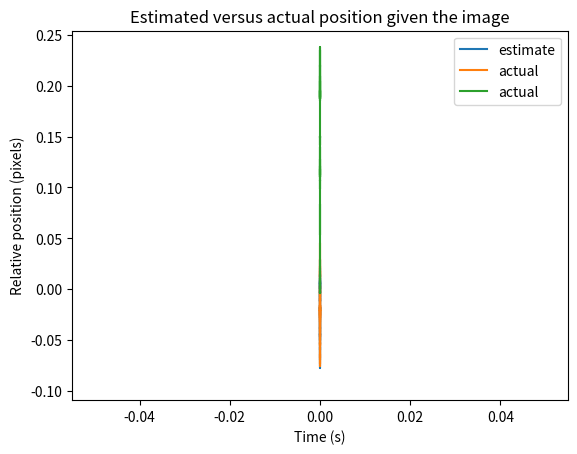

Source code (Python):
# Code for a particle filter
#
# A particle filter lets us sample the distribution of hidden states
#    given the observed state in a Markov chain where the hidden 
#    state is continuous valued.
# The file defines class prototypes to be implemented to run the filter

import numpy as np
import matplotlib.pyplot as plt


def gauss(X, s):
    """
    Gaussian PDF with sdev = s
    """
    return np.exp(- 0.5 * X ** 2 / s ** 2) / np.sqrt(2 * np.pi * s ** 2)


class PropDist:
    """
    Class prototype for proposal distributions
    """
    def __init__(self, _dim):
        """
        Create a proposal distribution object
        _dim = dimension of hidden state of the Markov model
        """
        self.dim = _dim
    
    def prob(self):
        return 0
    
    def sample(self, shape):
        return np.zeros(size = dim)


class InitPropDist(PropDist):
    def __init__(self, _dim):
        """
        Create an object for the proposal distribution for the first
            hidden state. 
        """
        PropDist.__init__(self, _dim)
    
    def prob(self, X0, Y0):
        """
        Return proposal probability q(X0|Y0)
        X0 - Hidden Initial State
        Y0 - Initial Observation
        """
        return 0
    
    def sample(self, Y0, N_S):
        """
        Sample from proposal distribution given Y0
        Y0 - Initial observation
        N_S - number of samples to return
        Returns samples as rows
        """
        return np.zeros((N_S, self.dim))


class GaussIPD(InitPropDist):
    def __init__(self, _sigma, _dim):
        """
        Create a simple Gaussian proposal distribution for the
            initial state:
        q(X_0|Y_0) = N(0, sigma)
        _sigma - variance
        _dim - dimension of hidden states
        """
        InitPropDist.__init__(self, _dim)
        self.sigma = _sigma
    
    def prob(self, X0, Y0):
        """
        Return the proposal probability q(X0|Y0)
        X0 - Initial hidden state
        Y0 - Initial observed state
        """
        return np.prod(gauss(X0, self.sigma), axis = 1)
    
    def sample(self, Y0, N_S):
        """
        Sample from proposal distribution given Y0
        Y0 - Initial observation
        N_S - number of samples to return
        Returns samples as rows
        """
        return self.sigma * np.random.randn(N_S, self.dim)


class TransPropDist(PropDist):
    def __init__(self, _dim):
        """
        Object for the proposal distribution for transitions between
            hidden states:
        q(Xc|Yc, Xp), 
        Xc - current hidden state
        Yc - current observed state
        Xp - previous hidden state
        """
        PropDist.__init__(self, _dim)
    
    def prob(self, Xc, Yc, Xp):
        """
        Return value of q(Xc|Yc, Xp)
        """
        return 0
    
    def sample(self, Yc, Xp):
        """
        Return samples Xc ~ q(Xc|Yc, Xp)
        Note Xp has rows that are samples and columns that are the
            dimensions of the hidden state
        """
        return np.zeros(Xp.shape)


class GaussTPD(TransPropDist):
    def __init__(self, _sigma, _dim):
        """
        Simple gaussian transition proposal distribution:
            q(Xc|Yc, Xp) ~ N(mu = Xp, sigma)
        _sigma - standard deviation for the proposal
        _dim - dimension of hidden state of the markov model
        """
        TransPropDist.__init__(self, _dim)
        self.sigma = _sigma
        
    def prob(self, Xc, Yc, Xp):
        """
        Returns the probability N(mu = Xp, sigma)(Xc)
        """
        return np.prod(gauss(Xc - Xp, self.sigma), axis = 1)
    
    def sample(self, Yc, Xp):
        """
        Samples from the proposal distribution
        Yc - Current observed state
        Xp - previous hidden state, each particle comes in as a row
        """
        return np.random.randn(*Xp.shape) * self.sigma + Xp


# In addition to proposal distributions, we have potentials that give us
#   the probabilities of the HMM transition and the emission probabilities

class Potential:
    """
    Simple Class prototype for potentials
    """
    def __init__(self):
        0
        
    def prob(self):
        return 0


class InitialPotential(Potential):
    """
    Class prototype for the prior on the initial hidden state of the HMM,
    p(X0)
    """
    def __init__(self, _dim):
        Potential.__init__(self)
        self.dim = _dim
        
    def prob(self, Xc):
        return 0


class GaussIP(InitialPotential):
    def __init__(self, _sigma, _dim):
        """
        Simple Prior for the initial hidden state
            p(X0) = N(0, _sigma)
        _sigma - standard deviation
        _dim - dimension of hidden state
        """
        self.sigma = _sigma
        InitialPotential.__init__(self, _dim)
    
    def prob(self, Xc):
        return np.prod(gauss(Xc, self.sigma), axis = 1)

class TransPotential(Potential):
    """
    Class prototype for the transition probability potential:
    p(Xc|Xp), Xc - current state, Xp - previous state
    """
    def __init__(self, _dim):
        Potential.__init__(self)
        self.dim = _dim
        
    def prob(self, Xc, Xp):
        """
        Return probability p(Xc|Xp)
        """
        return 0


class GaussTP(TransPotential):
    """
    Gaussian transition probability potential:
    p(Xc|Xp) = N(mu = Xp, sigma)
    """
    def __init__(self, _sigma, _dim):
        """
        _sigma - standard deviation
        _dim - dimension of hidden state
        """
        TransPotential.__init__(self, _dim)
        self.sigma = _sigma
        
    def prob(self, Xc, Xp):
        """
        Return p(Xc|Xp)
        """
        return np.prod(gauss(Xc - Xp, self.sigma), axis = 1)


class LikelihoodPotential(Potential):
    """
    Class prototype for likelihood function p(Yc|Xc)
    Yc - current observed state
    Xc - current hidden state
    """
    def __init__(self):
        Potential.__init__(self)
    
    def prob(self, Yc, Xc):
        """
        Return p(Yc|Xc)
        """
        return 0
    
class GaussLP(LikelihoodPotential):
    """
    Simple gaussian likelihood p(Yc|Xc) = N(mu = Xc, _sigma)
    """
    def __init__(self, _sigma):
        LikelihoodPotential.__init__(self)
        self.sigma = _sigma
    
    def prob(self, Yc, Xc):
        return np.prod(gauss(Yc - Xc, self.sigma), axis = 1)


class ParticleFilter:
    """
    Actual class for the particle filter
    Stores the potentials and proposal distributions to run the HMM
    N_T - number of time steps
    N_P - number of particles
    dim - number of dimensions of hidden state
    After calling run with some output data, the class stores the 
        weights and the associated particles in the arrays
    self.XS - weights in form (N_T, N_P, dim)
    self.WS - weights in the form (N_T, N_P)
    Note XS[i], WS[i] correspond to samples and weights from the
        following distribution:
        p(X_i|Y_0,Y_1,...,Y_i)
    """
    def __init__(self, _ipd, _tpd, _ip, _tp, _lp):
        """
        Create a Particle Filter Object
        ipd - Initial Proposal Distribution
        tpd - Transition Proposal Distribution
        ip - Initial Potential
        tp - Transition Potential
        lp - Likelihood Potential
        """
        self.ipd = _ipd
        self.tpd = _tpd
        self.ip = _ip
        self.tp = _tp
        self.lp = _lp
        self.dim = self.ipd.dim
        
    def resample(self, W):
        """
        Implements the systematic resampling method
        Given a normalized weight matrix W (shape (N_S)), return 
            indices corresponding to a resampling
        Eg. if we have our samples X, then
        X[idx] gives us a resampling of those samples
        """
        u = np.random.random() / self.N_P
        U = u + np.arange(self.N_P) / (1. * self.N_P)
        S = np.cumsum(W)

        i = 0
        j = 0
        idx = np.zeros(self.N_P, dtype = 'int')

        while(j < self.N_P and i < self.N_P):
            if (U[j] <= S[i]):
                idx[j] = i
                j = j + 1
            else:
                i = i + 1
        return idx
    
    def run(self, Y, _N_P):
        """
        Y - matrix of observed values of the form
        N_P - number of particles to use
        Y_T = np.zeros(N_T, other dims)
        
        Performs a resampling if the effective sample size becomes
            less than have the number of particles
        """
        self.resample_times = []
        self.N_P = _N_P
        self.N_T = Y.shape[0]
        self.XS = np.zeros((self.N_T, self.N_P, self.dim)).astype('float32')
        self.WS = np.zeros((self.N_T, self.N_P)).astype('float32')
        
        self.XS[0] = self.ipd.sample(Y[0], self.N_P)
        self.WS[0] = (self.ip.prob(self.XS[0]) 
                      * self.lp.prob(Y[0], self.XS[0]) 
                      / self.ipd.prob(self.XS[0], Y[0])
                      )
        self.WS[0] = self.WS[0] / np.sum(self.WS[0])
        
        for i in range(1, self.N_T):
            self.XS[i] = self.tpd.sample(Y[i], self.XS[i - 1])
            self.WS[i] = (self.WS[i - 1] 
                          * self.lp.prob(Y[i], self.XS[i]) 
                          * self.tp.prob(self.XS[i], self.XS[i - 1]) 
                          / self.tpd.prob(self.XS[i], Y[i], self.XS[i - 1])
                          )
            self.WS[i] = self.WS[i] / np.sum(self.WS[i])
            if (np.sum(self.WS[i] ** 2) ** (-1) < self.N_P / 2.):
                idx = self.resample(self.WS[i])
                self.XS[i] = self.XS[i, idx]
                self.WS[i] = 1. / self.N_P
                self.resample_times.append(i)
    
        self.means = np.sum(self.XS * 
                            self.WS.reshape(self.N_T, self.N_P, 1), 
                            axis = 1)
        self.sdevs = np.sqrt(np.sum(self.XS ** 2 * 
                            self.WS.reshape(self.N_T, self.N_P, 1), 
                                 axis = 1) - self.means ** 2)
    
            
    def plot(self, X, d, DT):
        """
        Generate a plot of the estimated hidden state and the real hidden state
            as a function of time
        X - actual hidden state along the dimension that we want
        #Y - observed state
        d - index for which dimension of hidden state to plot
        DT - timestep size
        """
        
                
        
        plt.fill_between(DT * np.arange(self.N_T), 
                         self.means[:, 0] - self.sdevs[:, 0], 
                         self.means[:, 0] + self.sdevs[:, 0], 
                         alpha = 0.5, linewidth = 1.)
        plt.plot(DT * np.arange(self.N_T), self.means[:, 0], label = 'estimate')
        plt.plot(DT * np.arange(self.N_T), X, label = 'actual')
        plt.xlabel('Time (s)')
        plt.ylabel('Relative position (pixels)')
        plt.legend()
        plt.title('Estimated versus actual position given the image')
        #plt.show()

def main():
    # A quick example: consider a HMM with gaussian transitions, and 
    #   gaussian noise added onto the outputs
    s1 = 0.01 # Hidden state transition standard deviation
    s2 = 0.03 # Noise for observed state
    N_T = 100 # Number of time steps
    N_P = 50 # Number of particles
    D_H = 2 # Dimension of hidden state


    # Generate some data according to this model
    X = np.zeros((N_T, D_H))
    Y = np.zeros((N_T, D_H))
    for i in range(D_H):
        X[:, i] = np.cumsum(s1 * np.random.randn(N_T))
    Y = np.random.randn(N_T, D_H) * s2 + X

    # Create the appropriate proposal distributions and potentials
    ipd = GaussIPD(s1, D_H)
    tpd = GaussTPD(s1, D_H)
    ip = GaussIP(s1, D_H)
    tp = GaussTP(s1, D_H)
    lp = GaussLP(s2)


    pf = ParticleFilter(ipd, tpd, ip, tp, lp)
    pf.run(Y, N_P)
    pf.plot(X, Y, 0)


if(__name__ == '__main__'):
    main()
